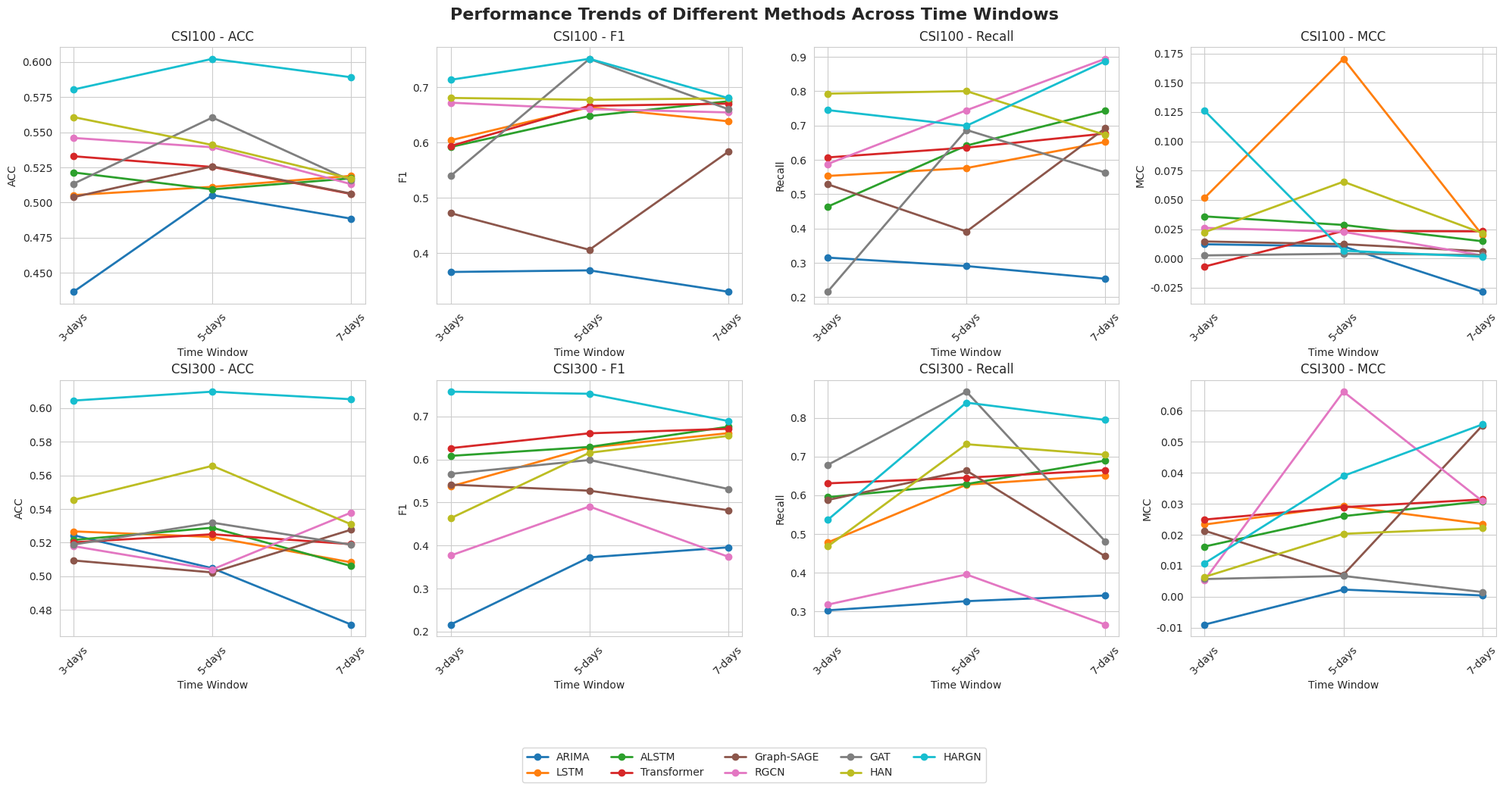
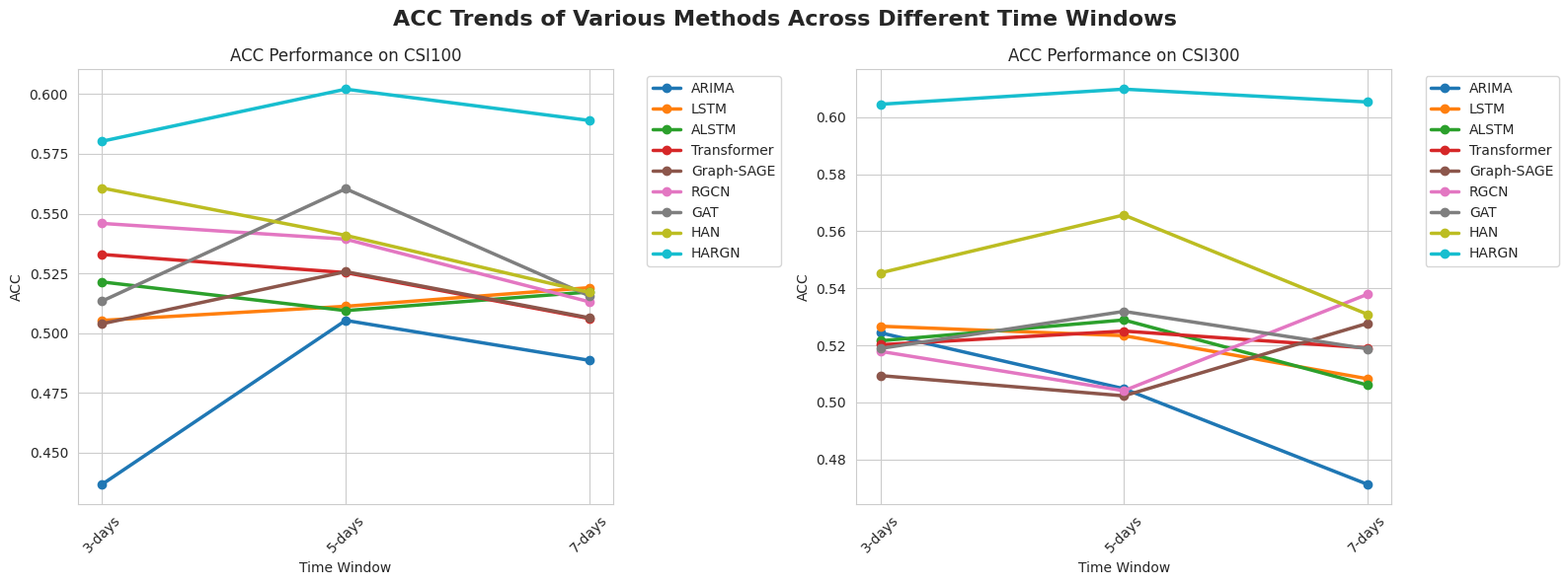
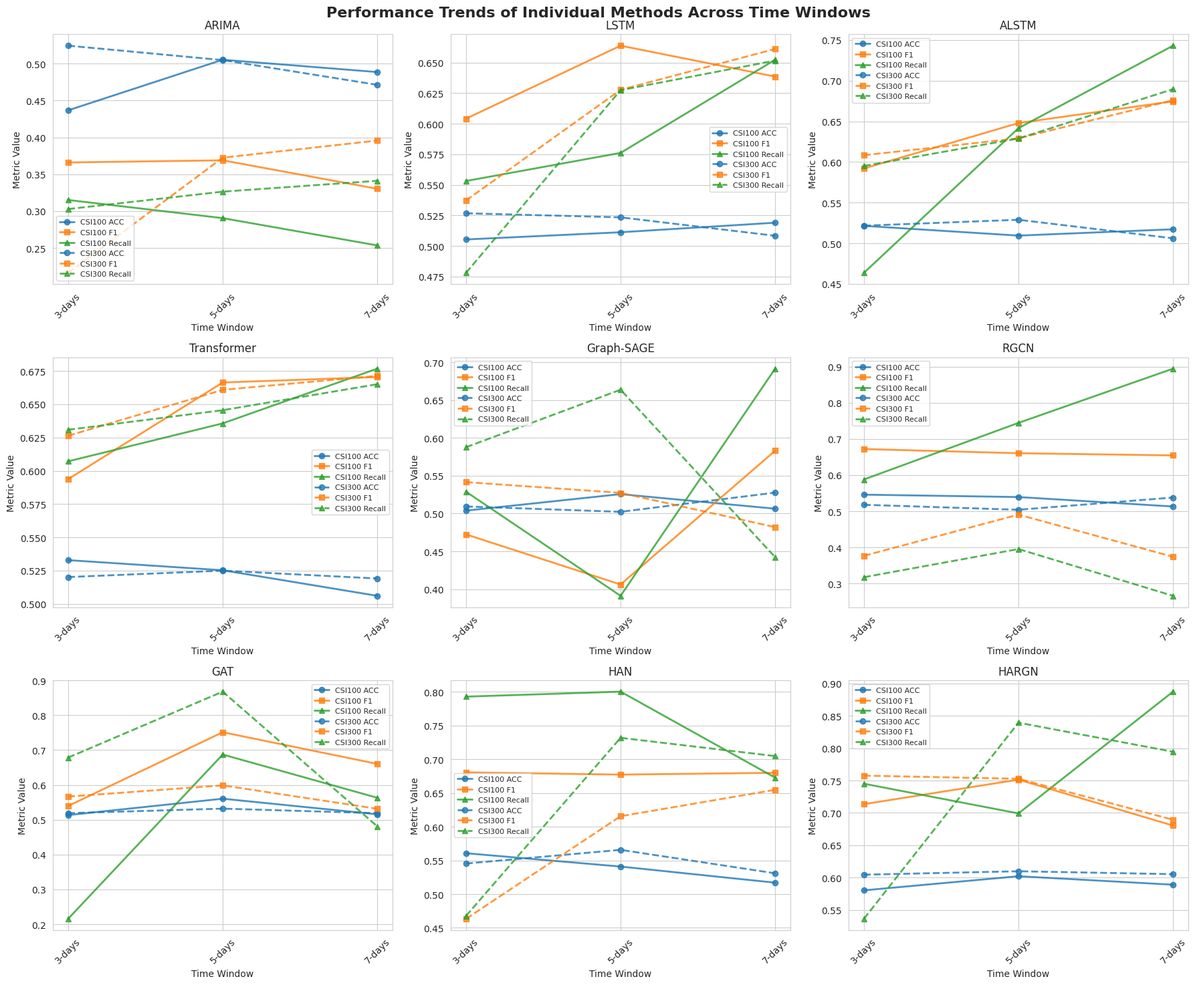
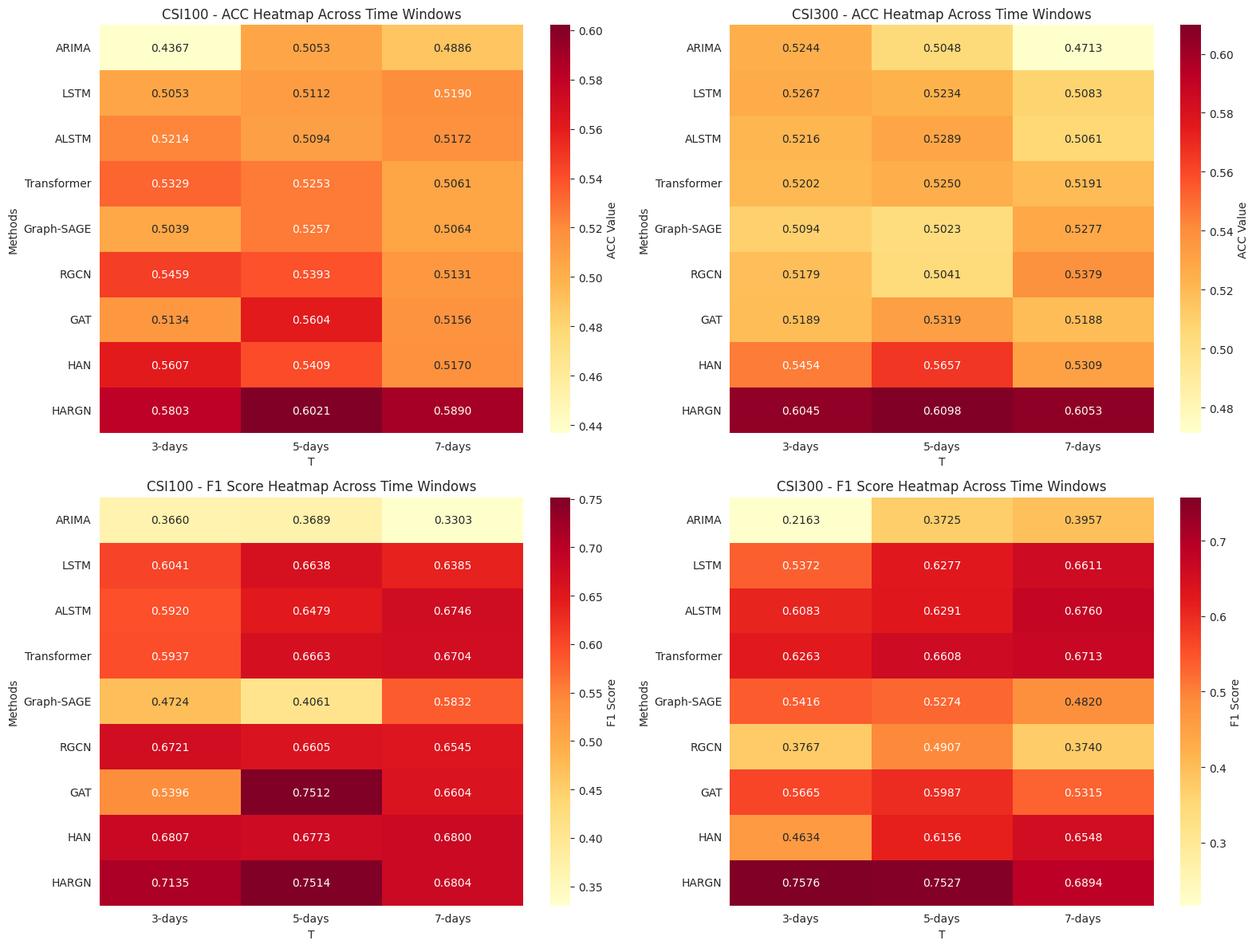
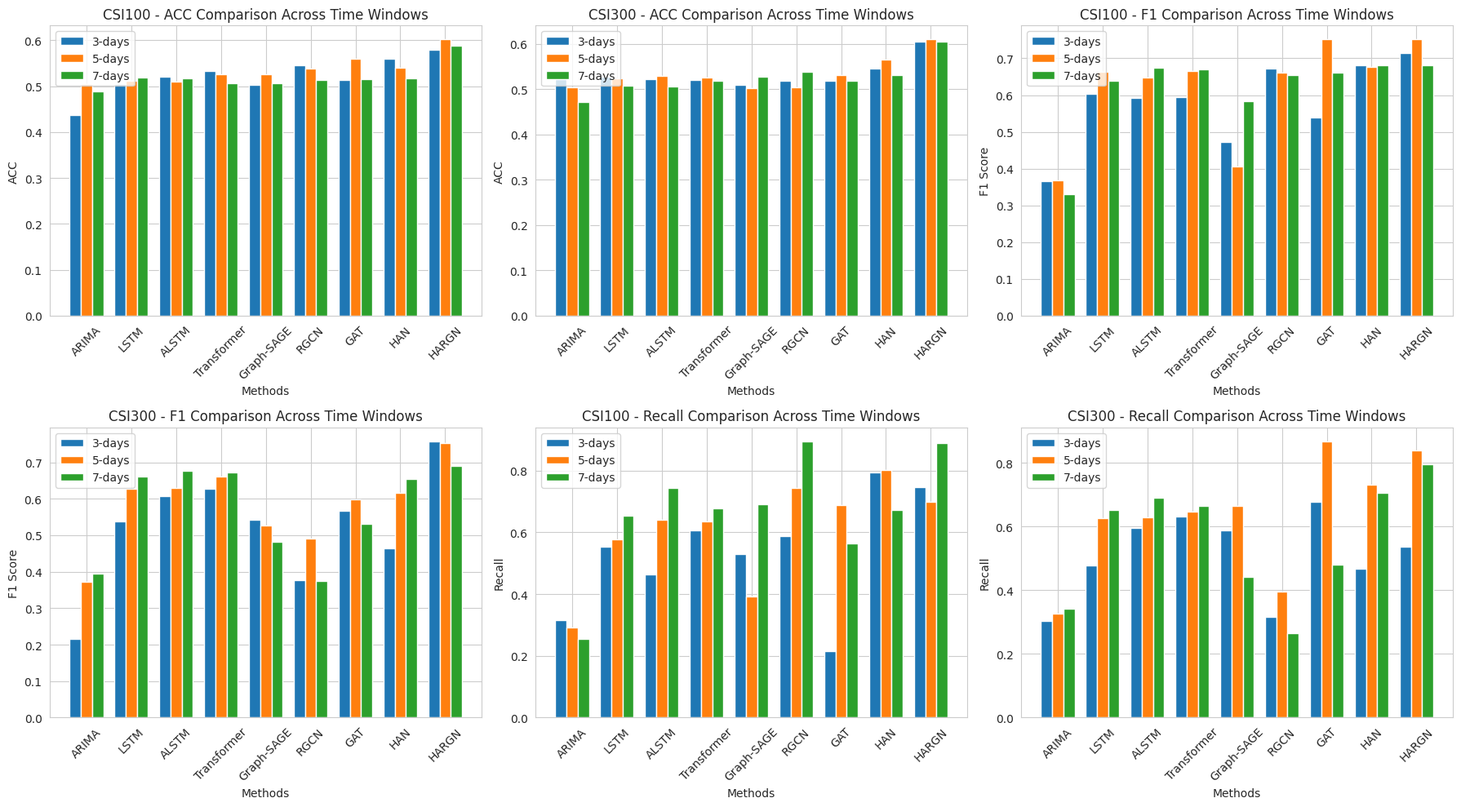

Reproduce these figures in Python, in order.
import pandas as pd
import matplotlib.pyplot as plt
import numpy as np
import seaborn as sns

# 设置字体和样式
plt.rcParams['font.sans-serif'] = ['Arial']
plt.rcParams['axes.unicode_minus'] = False
sns.set_style("whitegrid")

# 创建数据框
data = {
    'Methods': ['ARIMA', 'LSTM', 'ALSTM', 'Transformer', 'Graph-SAGE', 'RGCN', 'GAT', 'HAN', 'HARGN'] * 3,
    'T': ['3-days'] * 9 + ['5-days'] * 9 + ['7-days'] * 9,
    'CSI100_ACC': [0.4367, 0.5053, 0.5214, 0.5329, 0.5039, 0.5459, 0.5134, 0.5607, 0.5803,
                   0.5053, 0.5112, 0.5094, 0.5253, 0.5257, 0.5393, 0.5604, 0.5409, 0.6021,
                   0.4886, 0.519, 0.5172, 0.5061, 0.5064, 0.5131, 0.5156, 0.517, 0.589],
    'CSI100_F1': [0.366, 0.6041, 0.592, 0.5937, 0.4724, 0.6721, 0.5396, 0.6807, 0.7135,
                  0.3689, 0.6638, 0.6479, 0.6663, 0.4061, 0.6605, 0.7512, 0.6773, 0.7514,
                  0.3303, 0.6385, 0.6746, 0.6704, 0.5832, 0.6545, 0.6604, 0.68, 0.6804],
    'CSI100_Recall': [0.3151, 0.5531, 0.4636, 0.6071, 0.5289, 0.5879, 0.2157, 0.793, 0.7451,
                      0.2905, 0.5761, 0.6416, 0.6356, 0.3911, 0.7445, 0.6872, 0.8004, 0.6992,
                      0.2535, 0.6523, 0.7431, 0.6767, 0.6918, 0.8945, 0.5631, 0.6728, 0.8874],
    'CSI100_MCC': [0.0121, 0.0518, 0.0359, -0.0069, 0.0145, 0.0261, 0.0026, 0.0224, 0.126,
                   0.0103, 0.1704, 0.0286, 0.0235, 0.0122, 0.0227, 0.004, 0.0655, 0.0066,
                   -0.0284, 0.0201, 0.0147, 0.0231, 0.0061, 0.0026, 0.003, 0.0217, 0.0015],
    'CSI300_ACC': [0.5244, 0.5267, 0.5216, 0.5202, 0.5094, 0.5179, 0.5189, 0.5454, 0.6045,
                   0.5048, 0.5234, 0.5289, 0.525, 0.5023, 0.5041, 0.5319, 0.5657, 0.6098,
                   0.4713, 0.5083, 0.5061, 0.5191, 0.5277, 0.5379, 0.5188, 0.5309, 0.6053],
    'CSI300_F1': [0.2163, 0.5372, 0.6083, 0.6263, 0.5416, 0.3767, 0.5665, 0.4634, 0.7576,
                  0.3725, 0.6277, 0.6291, 0.6608, 0.5274, 0.4907, 0.5987, 0.6156, 0.7527,
                  0.3957, 0.6611, 0.676, 0.6713, 0.482, 0.374, 0.5315, 0.6548, 0.6894],
    'CSI300_Recall': [0.3028, 0.478, 0.5951, 0.6308, 0.5878, 0.3175, 0.6784, 0.4677, 0.5363,
                      0.3264, 0.6274, 0.6289, 0.6455, 0.6639, 0.3954, 0.8677, 0.7319, 0.8394,
                      0.3411, 0.6516, 0.6896, 0.665, 0.4423, 0.266, 0.4811, 0.7048, 0.7945],
    'CSI300_MCC': [-0.009, 0.0233, 0.0162, 0.0249, 0.0213, 0.0054, 0.0057, 0.0064, 0.0108,
                   0.0023, 0.0293, 0.026, 0.0289, 0.0071, 0.0662, 0.0067, 0.0203, 0.039,
                   0.0004, 0.0235, 0.0308, 0.0314, 0.0552, 0.0309, 0.0015, 0.0221, 0.0556]
}

df = pd.DataFrame(data)

# 设置时间顺序和方法顺序（按照表格中的顺序）
time_order = ['3-days', '5-days', '7-days']
method_order = ['ARIMA', 'LSTM', 'ALSTM', 'Transformer', 'Graph-SAGE', 'RGCN', 'GAT', 'HAN', 'HARGN']

df['T'] = pd.Categorical(df['T'], categories=time_order, ordered=True)
df['Methods'] = pd.Categorical(df['Methods'], categories=method_order, ordered=True)
df = df.sort_values(['T', 'Methods'])

# 定义科研论文常用颜色方案 (使用tab10颜色映射，这是科研论文中常用的)
colors = plt.cm.tab10(np.linspace(0, 1, len(method_order)))
color_dict = dict(zip(method_order, colors))

# 创建综合趋势图
fig, axes = plt.subplots(2, 4, figsize=(20, 10))
fig.suptitle('Performance Trends of Different Methods Across Time Windows', fontsize=16, fontweight='bold')

# CSI100指标趋势
metrics_csi100 = ['CSI100_ACC', 'CSI100_F1', 'CSI100_Recall', 'CSI100_MCC']
metric_names = ['ACC', 'F1', 'Recall', 'MCC']

for i, (metric, name) in enumerate(zip(metrics_csi100, metric_names)):
    ax = axes[0, i]
    for method in method_order:
        method_data = df[df['Methods'] == method].sort_values('T')
        ax.plot(method_data['T'], method_data[metric], 
                marker='o', linewidth=2, label=method, color=color_dict[method])
    
    ax.set_title(f'CSI100 - {name}')
    ax.set_xlabel('Time Window')
    ax.set_ylabel(name)
    ax.tick_params(axis='x', rotation=45)

# CSI300指标趋势
metrics_csi300 = ['CSI300_ACC', 'CSI300_F1', 'CSI300_Recall', 'CSI300_MCC']

for i, (metric, name) in enumerate(zip(metrics_csi300, metric_names)):
    ax = axes[1, i]
    for method in method_order:
        method_data = df[df['Methods'] == method].sort_values('T')
        ax.plot(method_data['T'], method_data[metric], 
                marker='o', linewidth=2, label=method, color=color_dict[method])
    
    ax.set_title(f'CSI300 - {name}')
    ax.set_xlabel('Time Window')
    ax.set_ylabel(name)
    ax.tick_params(axis='x', rotation=45)

# 添加图例
handles, labels = axes[0, 0].get_legend_handles_labels()
fig.legend(handles, labels, loc='lower center', bbox_to_anchor=(0.5, -0.05), 
           ncol=5, fontsize=10)

plt.tight_layout()
plt.subplots_adjust(bottom=0.15)
plt.show()

# 创建ACC趋势对比图
fig, axes = plt.subplots(1, 2, figsize=(16, 6))
fig.suptitle('ACC Trends of Various Methods Across Different Time Windows', fontsize=16, fontweight='bold')

# CSI100 ACC趋势
ax1 = axes[0]
for method in method_order:
    method_data = df[df['Methods'] == method].sort_values('T')
    ax1.plot(method_data['T'], method_data['CSI100_ACC'], 
            marker='o', linewidth=2.5, label=method, color=color_dict[method])
    
ax1.set_title('ACC Performance on CSI100')
ax1.set_xlabel('Time Window')
ax1.set_ylabel('ACC')
ax1.tick_params(axis='x', rotation=45)
ax1.legend(bbox_to_anchor=(1.05, 1), loc='upper left')

# CSI300 ACC趋势
ax2 = axes[1]
for method in method_order:
    method_data = df[df['Methods'] == method].sort_values('T')
    ax2.plot(method_data['T'], method_data['CSI300_ACC'], 
            marker='o', linewidth=2.5, label=method, color=color_dict[method])
    
ax2.set_title('ACC Performance on CSI300')
ax2.set_xlabel('Time Window')
ax2.set_ylabel('ACC')
ax2.tick_params(axis='x', rotation=45)
ax2.legend(bbox_to_anchor=(1.05, 1), loc='upper left')

plt.tight_layout()
plt.show()

# 创建每个方法的单独趋势图
fig, axes = plt.subplots(3, 3, figsize=(18, 15))
fig.suptitle('Performance Trends of Individual Methods Across Time Windows', fontsize=16, fontweight='bold')

axes = axes.flatten()

for idx, method in enumerate(method_order):
    ax = axes[idx]
    method_data = df[df['Methods'] == method].sort_values('T')
    
    # CSI100指标
    ax.plot(method_data['T'], method_data['CSI100_ACC'], marker='o', linewidth=2, 
            label='CSI100 ACC', color='#1f77b4', alpha=0.8)
    ax.plot(method_data['T'], method_data['CSI100_F1'], marker='s', linewidth=2, 
            label='CSI100 F1', color='#ff7f0e', alpha=0.8)
    ax.plot(method_data['T'], method_data['CSI100_Recall'], marker='^', linewidth=2, 
            label='CSI100 Recall', color='#2ca02c', alpha=0.8)
    
    # CSI300指标
    ax.plot(method_data['T'], method_data['CSI300_ACC'], marker='o', linewidth=2, 
            label='CSI300 ACC', color='#1f77b4', linestyle='--', alpha=0.8)
    ax.plot(method_data['T'], method_data['CSI300_F1'], marker='s', linewidth=2, 
            label='CSI300 F1', color='#ff7f0e', linestyle='--', alpha=0.8)
    ax.plot(method_data['T'], method_data['CSI300_Recall'], marker='^', linewidth=2, 
            label='CSI300 Recall', color='#2ca02c', linestyle='--', alpha=0.8)
    
    ax.set_title(f'{method}')
    ax.set_xlabel('Time Window')
    ax.set_ylabel('Metric Value')
    ax.tick_params(axis='x', rotation=45)
    ax.legend(fontsize=8)

plt.tight_layout()
plt.show()

# 创建热力图显示性能变化（按照表格中的方法顺序）
fig, axes = plt.subplots(2, 2, figsize=(16, 12))

# CSI100 ACC性能变化热力图
csi100_acc_pivot = df.pivot(index='Methods', columns='T', values='CSI100_ACC')
csi100_acc_pivot = csi100_acc_pivot.reindex(method_order)  # 按照指定顺序排序
sns.heatmap(csi100_acc_pivot, annot=True, cmap='YlOrRd', ax=axes[0, 0], 
            cbar_kws={'label': 'ACC Value'}, fmt='.4f')
axes[0, 0].set_title('CSI100 - ACC Heatmap Across Time Windows')

# CSI300 ACC性能变化热力图
csi300_acc_pivot = df.pivot(index='Methods', columns='T', values='CSI300_ACC')
csi300_acc_pivot = csi300_acc_pivot.reindex(method_order)  # 按照指定顺序排序
sns.heatmap(csi300_acc_pivot, annot=True, cmap='YlOrRd', ax=axes[0, 1], 
            cbar_kws={'label': 'ACC Value'}, fmt='.4f')
axes[0, 1].set_title('CSI300 - ACC Heatmap Across Time Windows')

# CSI100 F1性能变化热力图
csi100_f1_pivot = df.pivot(index='Methods', columns='T', values='CSI100_F1')
csi100_f1_pivot = csi100_f1_pivot.reindex(method_order)  # 按照指定顺序排序
sns.heatmap(csi100_f1_pivot, annot=True, cmap='YlOrRd', ax=axes[1, 0], 
            cbar_kws={'label': 'F1 Score'}, fmt='.4f')
axes[1, 0].set_title('CSI100 - F1 Score Heatmap Across Time Windows')

# CSI300 F1性能变化热力图
csi300_f1_pivot = df.pivot(index='Methods', columns='T', values='CSI300_F1')
csi300_f1_pivot = csi300_f1_pivot.reindex(method_order)  # 按照指定顺序排序
sns.heatmap(csi300_f1_pivot, annot=True, cmap='YlOrRd', ax=axes[1, 1], 
            cbar_kws={'label': 'F1 Score'}, fmt='.4f')
axes[1, 1].set_title('CSI300 - F1 Score Heatmap Across Time Windows')

plt.tight_layout()
plt.show()

# 创建柱状图比较不同时间跨度下的性能
fig, axes = plt.subplots(2, 3, figsize=(18, 10))

# 使用科研论文常用颜色
bar_colors = ['#1f77b4', '#ff7f0e', '#2ca02c']  # 蓝色, 橙色, 绿色

# CSI100 ACC柱状图
csi100_acc_data = [df[df['T'] == time]['CSI100_ACC'].values for time in time_order]
x = np.arange(len(method_order))
width = 0.25

for i, (time, acc_data) in enumerate(zip(time_order, csi100_acc_data)):
    axes[0, 0].bar(x + i*width, acc_data, width, label=time, color=bar_colors[i])
    
axes[0, 0].set_title('CSI100 - ACC Comparison Across Time Windows')
axes[0, 0].set_xlabel('Methods')
axes[0, 0].set_ylabel('ACC')
axes[0, 0].set_xticks(x + width)
axes[0, 0].set_xticklabels(method_order, rotation=45)
axes[0, 0].legend()

# CSI300 ACC柱状图
csi300_acc_data = [df[df['T'] == time]['CSI300_ACC'].values for time in time_order]

for i, (time, acc_data) in enumerate(zip(time_order, csi300_acc_data)):
    axes[0, 1].bar(x + i*width, acc_data, width, label=time, color=bar_colors[i])
    
axes[0, 1].set_title('CSI300 - ACC Comparison Across Time Windows')
axes[0, 1].set_xlabel('Methods')
axes[0, 1].set_ylabel('ACC')
axes[0, 1].set_xticks(x + width)
axes[0, 1].set_xticklabels(method_order, rotation=45)
axes[0, 1].legend()

# CSI100 F1柱状图
csi100_f1_data = [df[df['T'] == time]['CSI100_F1'].values for time in time_order]

for i, (time, f1_data) in enumerate(zip(time_order, csi100_f1_data)):
    axes[0, 2].bar(x + i*width, f1_data, width, label=time, color=bar_colors[i])
    
axes[0, 2].set_title('CSI100 - F1 Comparison Across Time Windows')
axes[0, 2].set_xlabel('Methods')
axes[0, 2].set_ylabel('F1 Score')
axes[0, 2].set_xticks(x + width)
axes[0, 2].set_xticklabels(method_order, rotation=45)
axes[0, 2].legend()

# CSI300 F1柱状图
csi300_f1_data = [df[df['T'] == time]['CSI300_F1'].values for time in time_order]

for i, (time, f1_data) in enumerate(zip(time_order, csi300_f1_data)):
    axes[1, 0].bar(x + i*width, f1_data, width, label=time, color=bar_colors[i])
    
axes[1, 0].set_title('CSI300 - F1 Comparison Across Time Windows')
axes[1, 0].set_xlabel('Methods')
axes[1, 0].set_ylabel('F1 Score')
axes[1, 0].set_xticks(x + width)
axes[1, 0].set_xticklabels(method_order, rotation=45)
axes[1, 0].legend()

# CSI100 Recall柱状图
csi100_recall_data = [df[df['T'] == time]['CSI100_Recall'].values for time in time_order]

for i, (time, recall_data) in enumerate(zip(time_order, csi100_recall_data)):
    axes[1, 1].bar(x + i*width, recall_data, width, label=time, color=bar_colors[i])
    
axes[1, 1].set_title('CSI100 - Recall Comparison Across Time Windows')
axes[1, 1].set_xlabel('Methods')
axes[1, 1].set_ylabel('Recall')
axes[1, 1].set_xticks(x + width)
axes[1, 1].set_xticklabels(method_order, rotation=45)
axes[1, 1].legend()

# CSI300 Recall柱状图
csi300_recall_data = [df[df['T'] == time]['CSI300_Recall'].values for time in time_order]

for i, (time, recall_data) in enumerate(zip(time_order, csi300_recall_data)):
    axes[1, 2].bar(x + i*width, recall_data, width, label=time, color=bar_colors[i])
    
axes[1, 2].set_title('CSI300 - Recall Comparison Across Time Windows')
axes[1, 2].set_xlabel('Methods')
axes[1, 2].set_ylabel('Recall')
axes[1, 2].set_xticks(x + width)
axes[1, 2].set_xticklabels(method_order, rotation=45)
axes[1, 2].legend()

plt.tight_layout()
plt.show()

# 输出关键观察结果
print("=" * 60)
print("Key Observations:")
print("=" * 60)

# 分析每个方法的表现趋势
# for method in method_order:
#     method_data = df[df['Methods'] == method].sort_values('T')
    
#     # CSI100 ACC趋势
#     csi100_acc_trend = "Increasing" if method_data['CSI100_ACC'].iloc[-1] > method_data['CSI100_ACC'].iloc[0] else "Decreasing"
#     csi100_acc_change = method_data['CSI100_ACC'].iloc[-1] - method_data['CSI100_ACC'].iloc[0]
    
#     # CSI300 ACC趋势
#     csi300_acc_trend = "Increasing" if method_data['CSI300_ACC'].iloc[-1] > method_data['CSI300_ACC'].iloc[0] else "Decreasing"
#     csi300_acc_change = method_data['CSI300_ACC'].iloc[-1] - method_data['CSI300_ACC'].iloc[0]
    
#     print(f"{method}:")
#     print(f"  CSI100 ACC: {csi100_acc_trend} trend (Change: {csi100_acc_change:.4f})")
#     print(f"  CSI300 ACC: {csi300_acc_trend} trend (Change: {csi300_acc_change:.4f})")
#     print()

# # 找出最佳表现的方法
# best_methods = {}
# for metric in ['CSI100_ACC', 'CSI100_F1', 'CSI100_Recall', 'CSI300_ACC', 'CSI300_F1', 'CSI300_Recall']:
#     best_method = df.loc[df[metric].idxmax(), 'Methods']
#     best_value = df[metric].max()
#     best_methods[metric] = (best_method, best_value)

# print("Best Performing Methods by Metric:")
# for metric, (method, value) in best_methods.items():
#     print(f"  {metric}: {method} ({value:.4f})")
